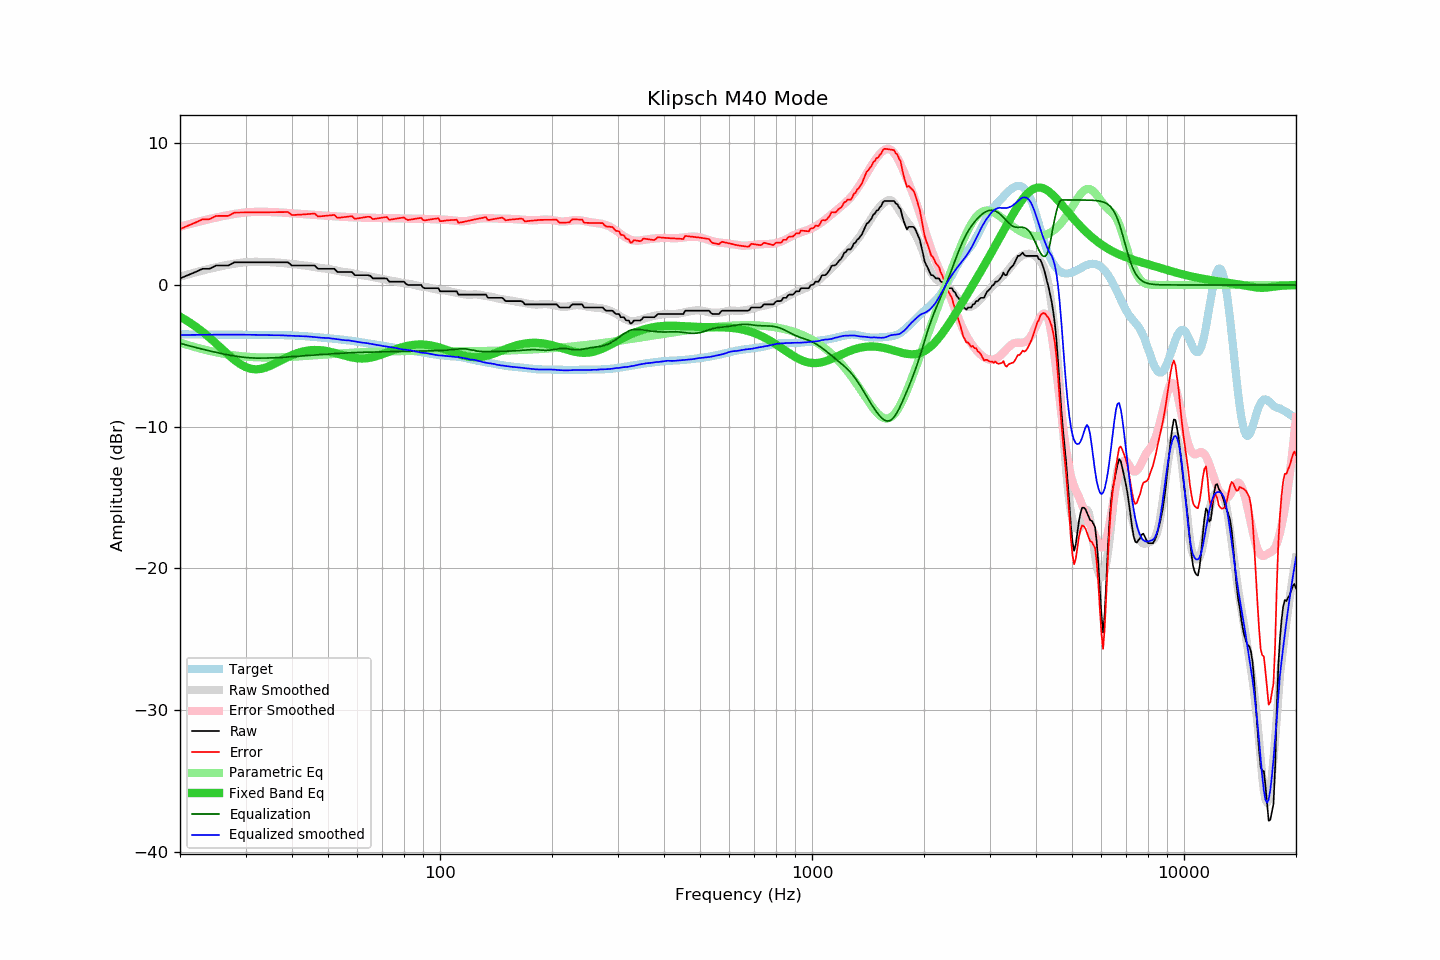

Data behind this chart, as committed beside it:
frequency, raw, error, smoothed, error_smoothed, equalization, parametric_eq, equalized_raw, equalized_smoothed, target
20, 0.46, 3.95, 0.59, 4.12, -4.12, -2.24, -3.66, -3.53, -3.48
21, 0.69, 4.18, 0.74, 4.27, -4.27, -2.56, -3.58, -3.53, -3.49
22, 0.91, 4.40, 0.89, 4.41, -4.41, -2.92, -3.50, -3.52, -3.49
23, 1.14, 4.64, 1.02, 4.54, -4.54, -3.31, -3.40, -3.52, -3.49
24, 1.14, 4.64, 1.14, 4.65, -4.65, -3.71, -3.51, -3.51, -3.50
25, 1.37, 4.87, 1.25, 4.76, -4.76, -4.13, -3.39, -3.51, -3.50
26, 1.37, 4.88, 1.35, 4.85, -4.85, -4.54, -3.48, -3.51, -3.50
27, 1.37, 4.88, 1.43, 4.94, -4.94, -4.94, -3.57, -3.51, -3.51
28, 1.60, 5.11, 1.50, 5.01, -5.01, -5.29, -3.41, -3.51, -3.51
29, 1.60, 5.11, 1.56, 5.07, -5.07, -5.58, -3.47, -3.51, -3.51
30, 1.60, 5.12, 1.61, 5.12, -5.12, -5.79, -3.52, -3.51, -3.52
31, 1.60, 5.12, 1.63, 5.15, -5.15, -5.92, -3.54, -3.52, -3.52
32, 1.60, 5.12, 1.64, 5.16, -5.16, -5.95, -3.56, -3.52, -3.52
33, 1.60, 5.12, 1.63, 5.16, -5.16, -5.92, -3.56, -3.53, -3.52
34, 1.60, 5.13, 1.63, 5.16, -5.16, -5.83, -3.56, -3.53, -3.52
35, 1.60, 5.13, 1.60, 5.15, -5.15, -5.70, -3.55, -3.54, -3.53
36, 1.60, 5.13, 1.59, 5.14, -5.14, -5.55, -3.53, -3.55, -3.53
37, 1.60, 5.14, 1.57, 5.12, -5.12, -5.39, -3.52, -3.55, -3.53
38, 1.60, 5.14, 1.54, 5.10, -5.10, -5.23, -3.50, -3.56, -3.54
39, 1.60, 5.15, 1.52, 5.08, -5.08, -5.08, -3.48, -3.56, -3.55
40, 1.37, 4.93, 1.49, 5.06, -5.06, -4.95, -3.69, -3.57, -3.56
41, 1.37, 4.95, 1.45, 5.04, -5.04, -4.84, -3.67, -3.59, -3.57
42, 1.37, 4.96, 1.41, 5.02, -5.02, -4.75, -3.65, -3.61, -3.59
43, 1.37, 4.98, 1.38, 5.00, -5.00, -4.68, -3.63, -3.62, -3.61
44, 1.37, 5.00, 1.35, 4.98, -4.98, -4.63, -3.61, -3.63, -3.63
45, 1.37, 5.02, 1.31, 4.96, -4.96, -4.60, -3.59, -3.65, -3.65
46, 1.37, 5.04, 1.27, 4.94, -4.94, -4.59, -3.57, -3.68, -3.67
47, 1.14, 4.83, 1.23, 4.93, -4.93, -4.59, -3.79, -3.70, -3.69
48, 1.14, 4.85, 1.19, 4.91, -4.91, -4.61, -3.77, -3.73, -3.71
49, 1.14, 4.87, 1.16, 4.90, -4.90, -4.64, -3.75, -3.73, -3.73
50, 1.14, 4.90, 1.14, 4.88, -4.88, -4.68, -3.74, -3.74, -3.75
51, 1.14, 4.92, 1.10, 4.87, -4.87, -4.73, -3.72, -3.77, -3.78
52, 1.14, 4.94, 1.05, 4.85, -4.85, -4.79, -3.71, -3.80, -3.80
53, 0.91, 4.73, 1.00, 4.84, -4.84, -4.85, -3.92, -3.83, -3.82
54, 0.91, 4.76, 0.96, 4.82, -4.82, -4.91, -3.91, -3.86, -3.85
55, 0.91, 4.78, 0.92, 4.81, -4.81, -4.97, -3.90, -3.89, -3.87
56, 0.91, 4.81, 0.89, 4.80, -4.80, -5.02, -3.88, -3.90, -3.89
57, 0.91, 4.83, 0.87, 4.79, -4.79, -5.07, -3.88, -3.92, -3.92
58, 0.91, 4.86, 0.83, 4.78, -4.78, -5.11, -3.87, -3.95, -3.95
59, 0.69, 4.67, 0.79, 4.77, -4.77, -5.15, -4.08, -3.98, -3.97
60, 0.69, 4.69, 0.75, 4.76, -4.76, -5.17, -4.07, -4.02, -4.00
61, 0.69, 4.72, 0.71, 4.76, -4.76, -5.18, -4.06, -4.05, -4.03
62, 0.69, 4.76, 0.67, 4.75, -4.75, -5.19, -4.06, -4.08, -4.06
63, 0.69, 4.79, 0.66, 4.75, -4.75, -5.18, -4.06, -4.09, -4.09
64, 0.69, 4.82, 0.63, 4.74, -4.74, -5.16, -4.05, -4.12, -4.12
65, 0.64, 4.80, 0.59, 4.74, -4.74, -5.13, -4.10, -4.15, -4.15
66, 0.46, 4.65, 0.55, 4.74, -4.74, -5.09, -4.27, -4.18, -4.18
67, 0.46, 4.67, 0.52, 4.73, -4.73, -5.05, -4.27, -4.21, -4.21
68, 0.46, 4.70, 0.48, 4.73, -4.73, -5.00, -4.26, -4.24, -4.24
69, 0.46, 4.73, 0.46, 4.72, -4.72, -4.95, -4.26, -4.27, -4.26
70, 0.46, 4.75, 0.42, 4.72, -4.72, -4.89, -4.26, -4.30, -4.29
71, 0.46, 4.78, 0.39, 4.72, -4.72, -4.83, -4.26, -4.33, -4.32
72, 0.45, 4.79, 0.36, 4.71, -4.71, -4.77, -4.26, -4.35, -4.34
73, 0.23, 4.60, 0.33, 4.71, -4.71, -4.71, -4.48, -4.38, -4.37
74, 0.23, 4.62, 0.31, 4.71, -4.71, -4.65, -4.47, -4.40, -4.39
75, 0.23, 4.65, 0.28, 4.71, -4.71, -4.59, -4.47, -4.43, -4.42
76, 0.23, 4.67, 0.26, 4.70, -4.70, -4.54, -4.47, -4.45, -4.44
77, 0.23, 4.70, 0.22, 4.70, -4.70, -4.49, -4.47, -4.48, -4.47
78, 0.23, 4.72, 0.18, 4.69, -4.69, -4.44, -4.46, -4.51, -4.49
79, 0.23, 4.74, 0.15, 4.69, -4.69, -4.40, -4.46, -4.54, -4.51
... 553 more rows
